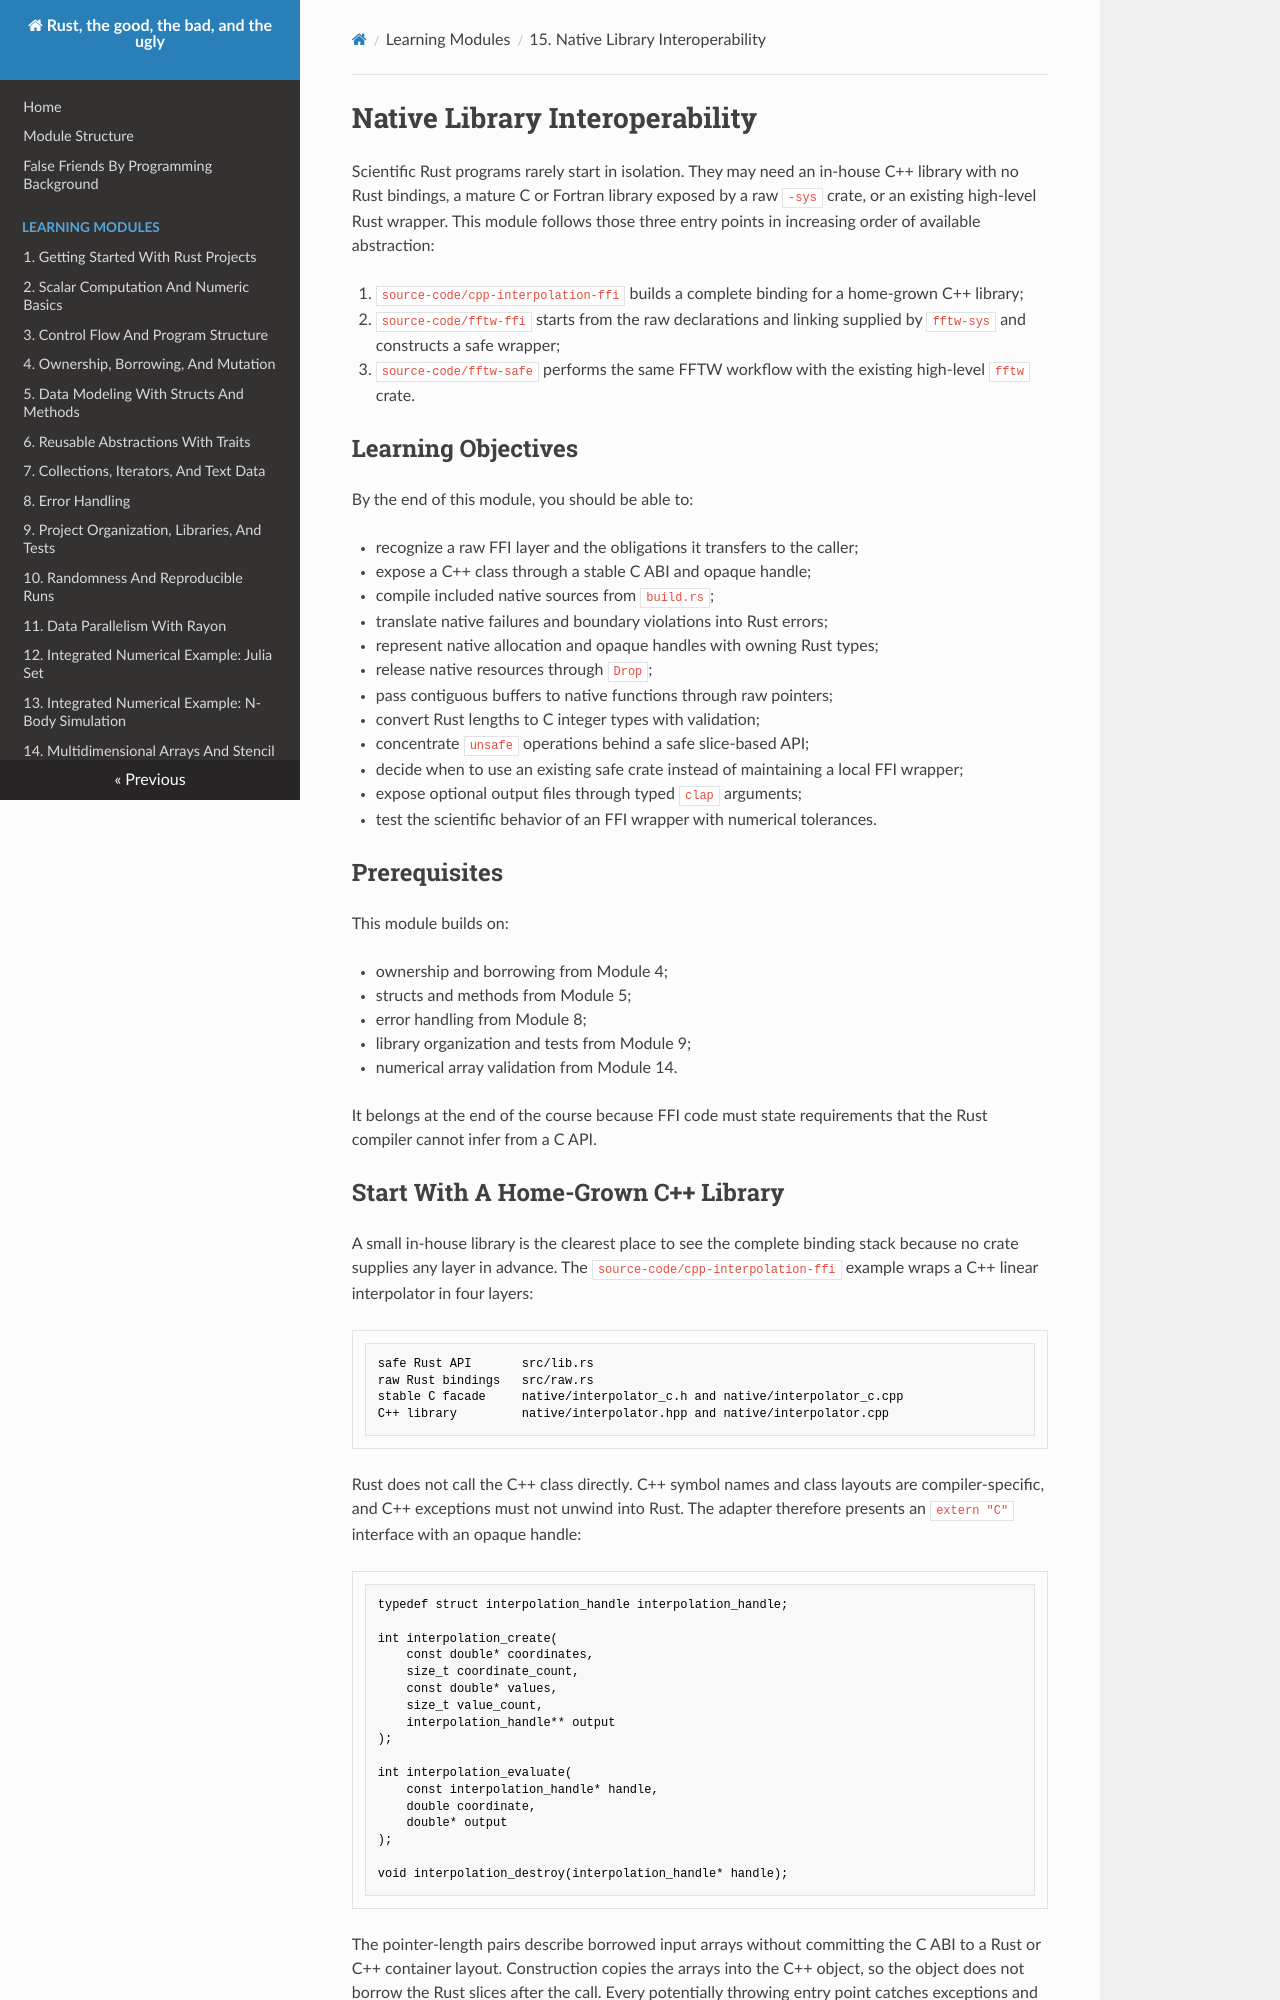

repository: gjbex/Rust-good-bad-ugly · page: native-library-interoperability/index.html · generator: mkdocs

# Native Library Interoperability

Scientific Rust programs rarely start in isolation. They may need an in-house
C++ library with no Rust bindings, a mature C or Fortran library exposed by a
raw `-sys` crate, or an existing high-level Rust wrapper. This module follows
those three entry points in increasing order of available abstraction:

1. `source-code/cpp-interpolation-ffi` builds a complete binding for a
   home-grown C++ library;
2. `source-code/fftw-ffi` starts from the raw declarations and linking supplied
   by `fftw-sys` and constructs a safe wrapper;
3. `source-code/fftw-safe` performs the same FFTW workflow with the existing
   high-level `fftw` crate.

## Learning Objectives

By the end of this module, you should be able to:

- recognize a raw FFI layer and the obligations it transfers to the caller;
- expose a C++ class through a stable C ABI and opaque handle;
- compile included native sources from `build.rs`;
- translate native failures and boundary violations into Rust errors;
- represent native allocation and opaque handles with owning Rust types;
- release native resources through `Drop`;
- pass contiguous buffers to native functions through raw pointers;
- convert Rust lengths to C integer types with validation;
- concentrate `unsafe` operations behind a safe slice-based API;
- decide when to use an existing safe crate instead of maintaining a local FFI
  wrapper;
- expose optional output files through typed `clap` arguments;
- test the scientific behavior of an FFI wrapper with numerical tolerances.

## Prerequisites

This module builds on:

- ownership and borrowing from Module 4;
- structs and methods from Module 5;
- error handling from Module 8;
- library organization and tests from Module 9;
- numerical array validation from Module 14.

It belongs at the end of the course because FFI code must state requirements
that the Rust compiler cannot infer from a C API.
